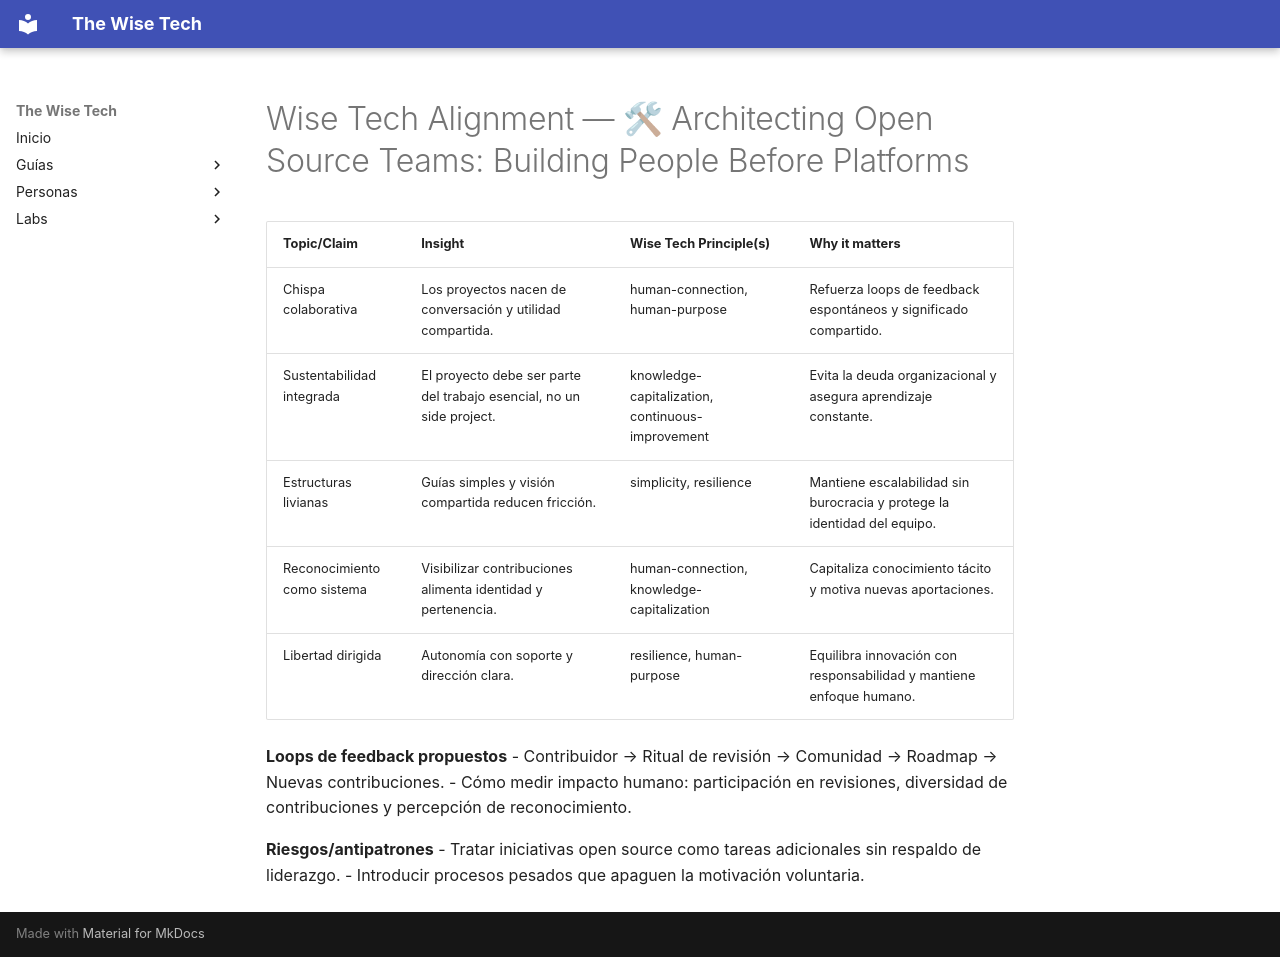

repository: scanalesespinoza/the-wise-tech · page: knowledge/articles/architecting-open-source-teams-building-people-before-platforms/architecting-open-source-teams-building-people-before-platforms-wise-tech-alignment/index.html · generator: mkdocs

# Wise Tech Alignment — 🛠 Architecting Open Source Teams: Building People Before Platforms

| Topic/Claim | Insight | Wise Tech Principle(s) | Why it matters |
|---|---|---|---|
| Chispa colaborativa | Los proyectos nacen de conversación y utilidad compartida. | human-connection, human-purpose | Refuerza loops de feedback espontáneos y significado compartido. |
| Sustentabilidad integrada | El proyecto debe ser parte del trabajo esencial, no un side project. | knowledge-capitalization, continuous-improvement | Evita la deuda organizacional y asegura aprendizaje constante. |
| Estructuras livianas | Guías simples y visión compartida reducen fricción. | simplicity, resilience | Mantiene escalabilidad sin burocracia y protege la identidad del equipo. |
| Reconocimiento como sistema | Visibilizar contribuciones alimenta identidad y pertenencia. | human-connection, knowledge-capitalization | Capitaliza conocimiento tácito y motiva nuevas aportaciones. |
| Libertad dirigida | Autonomía con soporte y dirección clara. | resilience, human-purpose | Equilibra innovación con responsabilidad y mantiene enfoque humano. |

**Loops de feedback propuestos**
- Contribuidor → Ritual de revisión → Comunidad → Roadmap → Nuevas contribuciones.
- Cómo medir impacto humano: participación en revisiones, diversidad de contribuciones y percepción de reconocimiento.

**Riesgos/antipatrones**
- Tratar iniciativas open source como tareas adicionales sin respaldo de liderazgo.
- Introducir procesos pesados que apaguen la motivación voluntaria.
